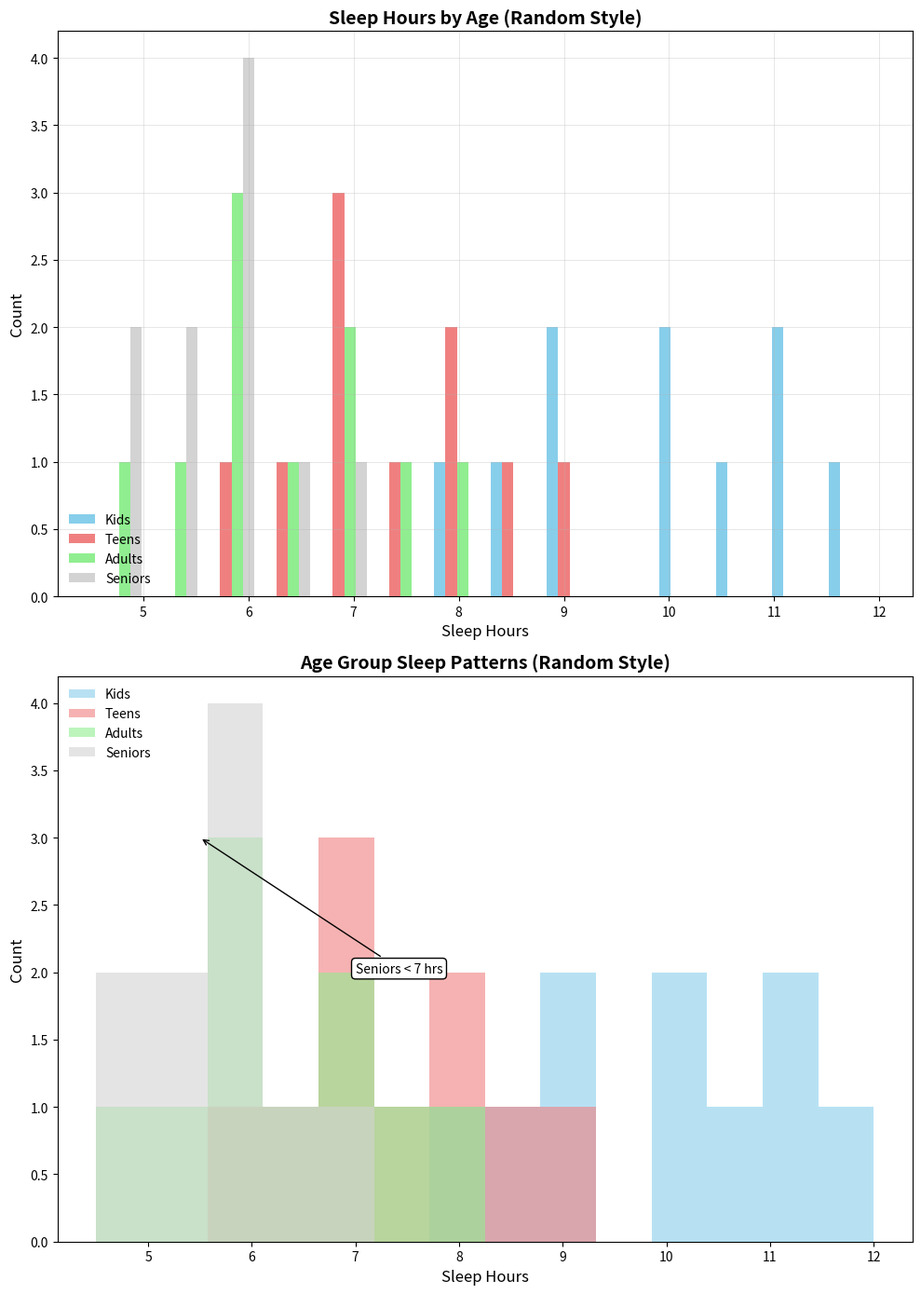

Write Python code to recreate this figure.
import matplotlib.pyplot as plt
import numpy as np

age_groups = ['Kids', 'Teens', 'Adults', 'Seniors']
child_sleep = [10, 11, 9, 10, 8.5, 9, 10.5, 11, 12, 8]
teen_sleep = [7, 8, 7.5, 7, 6.5, 8, 9, 7, 6, 8.5]
adult_sleep = [6, 6.5, 7, 5.5, 7.5, 6, 7, 8, 6, 5]
senior_sleep = [5.5, 6, 6.5, 5, 6, 7, 5.5, 6, 5, 6]

fig, (ax1, ax2) = plt.subplots(nrows=2, ncols=1, figsize=(10, 14))

bins = np.linspace(4.5, 12, 15)
colors = ['skyblue', 'lightcoral', 'lightgreen', 'lightgrey']

# First subplot
ax1.hist([child_sleep, teen_sleep, adult_sleep, senior_sleep], 
         bins=bins, label=age_groups, rwidth=0.8, color=colors)

ax1.set_title('Sleep Hours by Age (Random Style)', fontsize=14, fontweight='bold', style='italic')
ax1.set_xlabel('Sleep Hours', fontsize=12, fontstyle='italic')
ax1.set_ylabel('Count', fontsize=12, fontstyle='italic')
ax1.legend(loc='lower left', frameon=False)
ax1.grid(True, alpha=0.3, linestyle='-', linewidth=0.7)

# Second subplot
linestyles = ['solid', 'dashed', 'dashdot', 'dotted']

for i, data in enumerate([child_sleep, teen_sleep, adult_sleep, senior_sleep]):
    ax2.hist(data, bins=bins, alpha=0.6, label=age_groups[i], color=colors[i], 
             linestyle=linestyles[i], linewidth=1.5)

ax2.set_title('Age Group Sleep Patterns (Random Style)', fontsize=14, fontweight='bold', style='italic')
ax2.set_xlabel('Sleep Hours', fontsize=12, fontstyle='italic')
ax2.set_ylabel('Count', fontsize=12, fontstyle='italic')
ax2.legend(loc='upper left', frameon=False)

ax1.annotate('Optimal (7-9 hrs)', xy=(8, 8), xytext=(9.5, 6),
             arrowprops=dict(arrowstyle='->', connectionstyle='arc3', facecolor='black'), 
             fontsize=10, bbox=dict(boxstyle='round,pad=0.3', edgecolor='black', facecolor='white'))

ax2.annotate('Seniors < 7 hrs', xy=(5.5, 3), xytext=(7, 2),
             arrowprops=dict(arrowstyle='->', connectionstyle='arc3', facecolor='black'), 
             fontsize=10, bbox=dict(boxstyle='round,pad=0.3', edgecolor='black', facecolor='white'))

plt.tight_layout()
plt.show()
